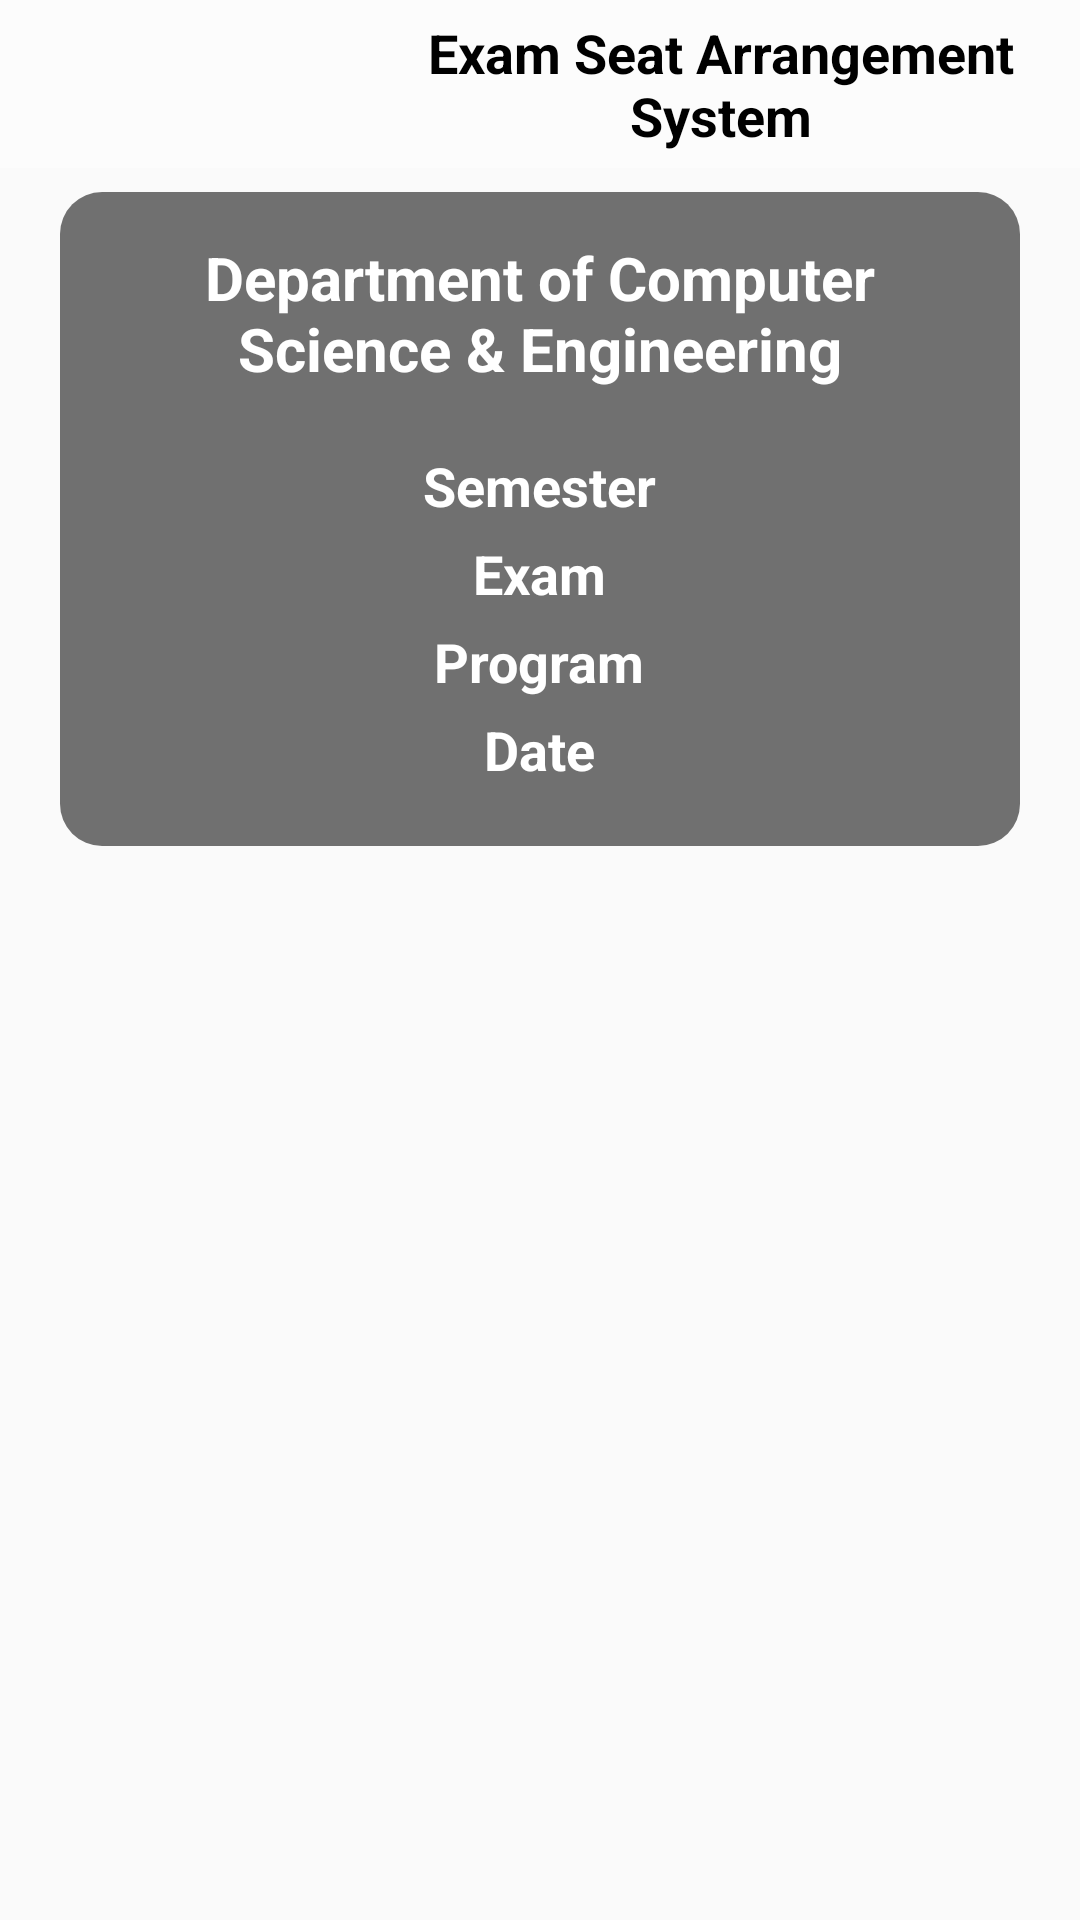

Layout XML and referenced resources for this Android screen:
<!-- AndroidManifest.xml: application theme AppTheme -->
<!-- res/layout/activity_show_exam_time_table.xml -->
<?xml version="1.0" encoding="utf-8"?>
<LinearLayout xmlns:android="http://schemas.android.com/apk/res/android"
    xmlns:app="http://schemas.android.com/apk/res-auto"
    xmlns:tools="http://schemas.android.com/tools"
    android:layout_width="match_parent"
    android:layout_height="match_parent"
    android:background="@drawable/bg"
    android:orientation="vertical"
    tools:context=".ShowExamTimeTable">

    <androidx.appcompat.widget.Toolbar
        android:id="@+id/toolBar"
        android:layout_width="match_parent"
        android:layout_height="?attr/actionBarSize"
        android:background="@drawable/toolbar_bg"
        >

        <LinearLayout
            android:layout_width="match_parent"
            android:layout_height="wrap_content"
            android:gravity="center"
            >

            <ImageView
                android:layout_width="100dp"
                android:layout_height="wrap_content"
                android:src="@drawable/diulog"
                />

            <TextView
                android:layout_width="wrap_content"
                android:layout_height="wrap_content"
                android:text="Exam Seat Arrangement System"
                android:textColor="#000"
                android:textStyle="bold"
                android:textSize="18dp"
                android:layout_marginLeft="5dp"
                android:textAlignment="center"
                />

        </LinearLayout>

    </androidx.appcompat.widget.Toolbar>

    <LinearLayout
        android:layout_width="match_parent"
        android:layout_height="wrap_content"
        android:orientation="vertical"
        android:paddingHorizontal="20dp"
        android:paddingVertical="8dp"
        >

        <LinearLayout
            android:layout_width="match_parent"
            android:layout_height="wrap_content"
            android:background="@drawable/custom_bg"
            android:padding="15dp"
            android:orientation="vertical"
            >

            <TextView
                android:layout_width="match_parent"
                android:layout_height="wrap_content"
                android:text="Department of Computer Science &amp; Engineering"
                android:textAlignment="center"
                android:textColor="#ffff"
                android:textSize="20dp"
                android:textStyle="bold"
                android:layout_marginBottom="20dp"
                />

            <TextView
                android:id="@+id/sNameId"
                android:layout_width="wrap_content"
                android:layout_height="wrap_content"
                android:text="Semester"
                android:textColor="#ffff"
                android:textSize="18dp"
                android:textStyle="bold"
                android:layout_gravity="center"
                android:layout_marginBottom="5dp"
                />

            <TextView
                android:id="@+id/eNameId"
                android:layout_width="wrap_content"
                android:layout_height="wrap_content"
                android:text="Exam"
                android:textColor="#ffff"
                android:textSize="18dp"
                android:textStyle="bold"
                android:layout_gravity="center"
                android:layout_marginBottom="5dp"
                />

            <TextView
                android:id="@+id/pNameId"
                android:layout_width="wrap_content"
                android:layout_height="wrap_content"
                android:layout_gravity="center"
                android:layout_marginBottom="5dp"
                android:text="Program"
                android:textColor="#ffff"
                android:textSize="18dp"
                android:textStyle="bold" />

            <TextView
                android:id="@+id/dNameId"
                android:layout_width="wrap_content"
                android:layout_height="wrap_content"
                android:text="Date"
                android:textColor="#ffff"
                android:textSize="18dp"
                android:textStyle="bold"
                android:layout_gravity="center"
                android:layout_marginBottom="5dp"
                />

        </LinearLayout>

    </LinearLayout>

    <LinearLayout
        android:layout_width="match_parent"
        android:layout_height="match_parent"
        android:paddingHorizontal="20dp"
        android:orientation="vertical"
        >

        <LinearLayout
            android:layout_width="match_parent"
            android:layout_height="match_parent"
            android:orientation="vertical"
            >

            <ListView
                android:id="@+id/listViewData"
                android:layout_width="match_parent"
                android:layout_height="match_parent"
                />

        </LinearLayout>

    </LinearLayout>

</LinearLayout>
<!-- resources referenced by this layout -->
<resources>
  <!-- drawable custom_bg (drawable) -->
  <?xml version="1.0" encoding="utf-8"?>
  <shape xmlns:android="http://schemas.android.com/apk/res/android"
      android:shape="rectangle"
      >
  
      <solid
          android:color="#8C000000"
          />
      <corners
          android:radius="14dp"
          />
  
  </shape>
  <!-- drawable toolbar_bg (drawable) -->
  <?xml version="1.0" encoding="utf-8"?>
  <shape xmlns:android="http://schemas.android.com/apk/res/android"
      android:shape="rectangle"
      >
  
      <solid
          android:color="#63FFFFFF"
          />
  </shape>
  <style name="AppTheme" parent="Theme.AppCompat.Light.NoActionBar">
          
          <item name="colorPrimary">#29282B</item>
          <item name="colorPrimaryDark">#29282B</item>
          <item name="colorAccent">@color/colorAccent</item>
      </style>
  <!-- not gathered from this repository: default colours our renderer supplied (Android Studio template values) -->
  <color name="colorAccent">#FF03DAC5</color>
</resources>
